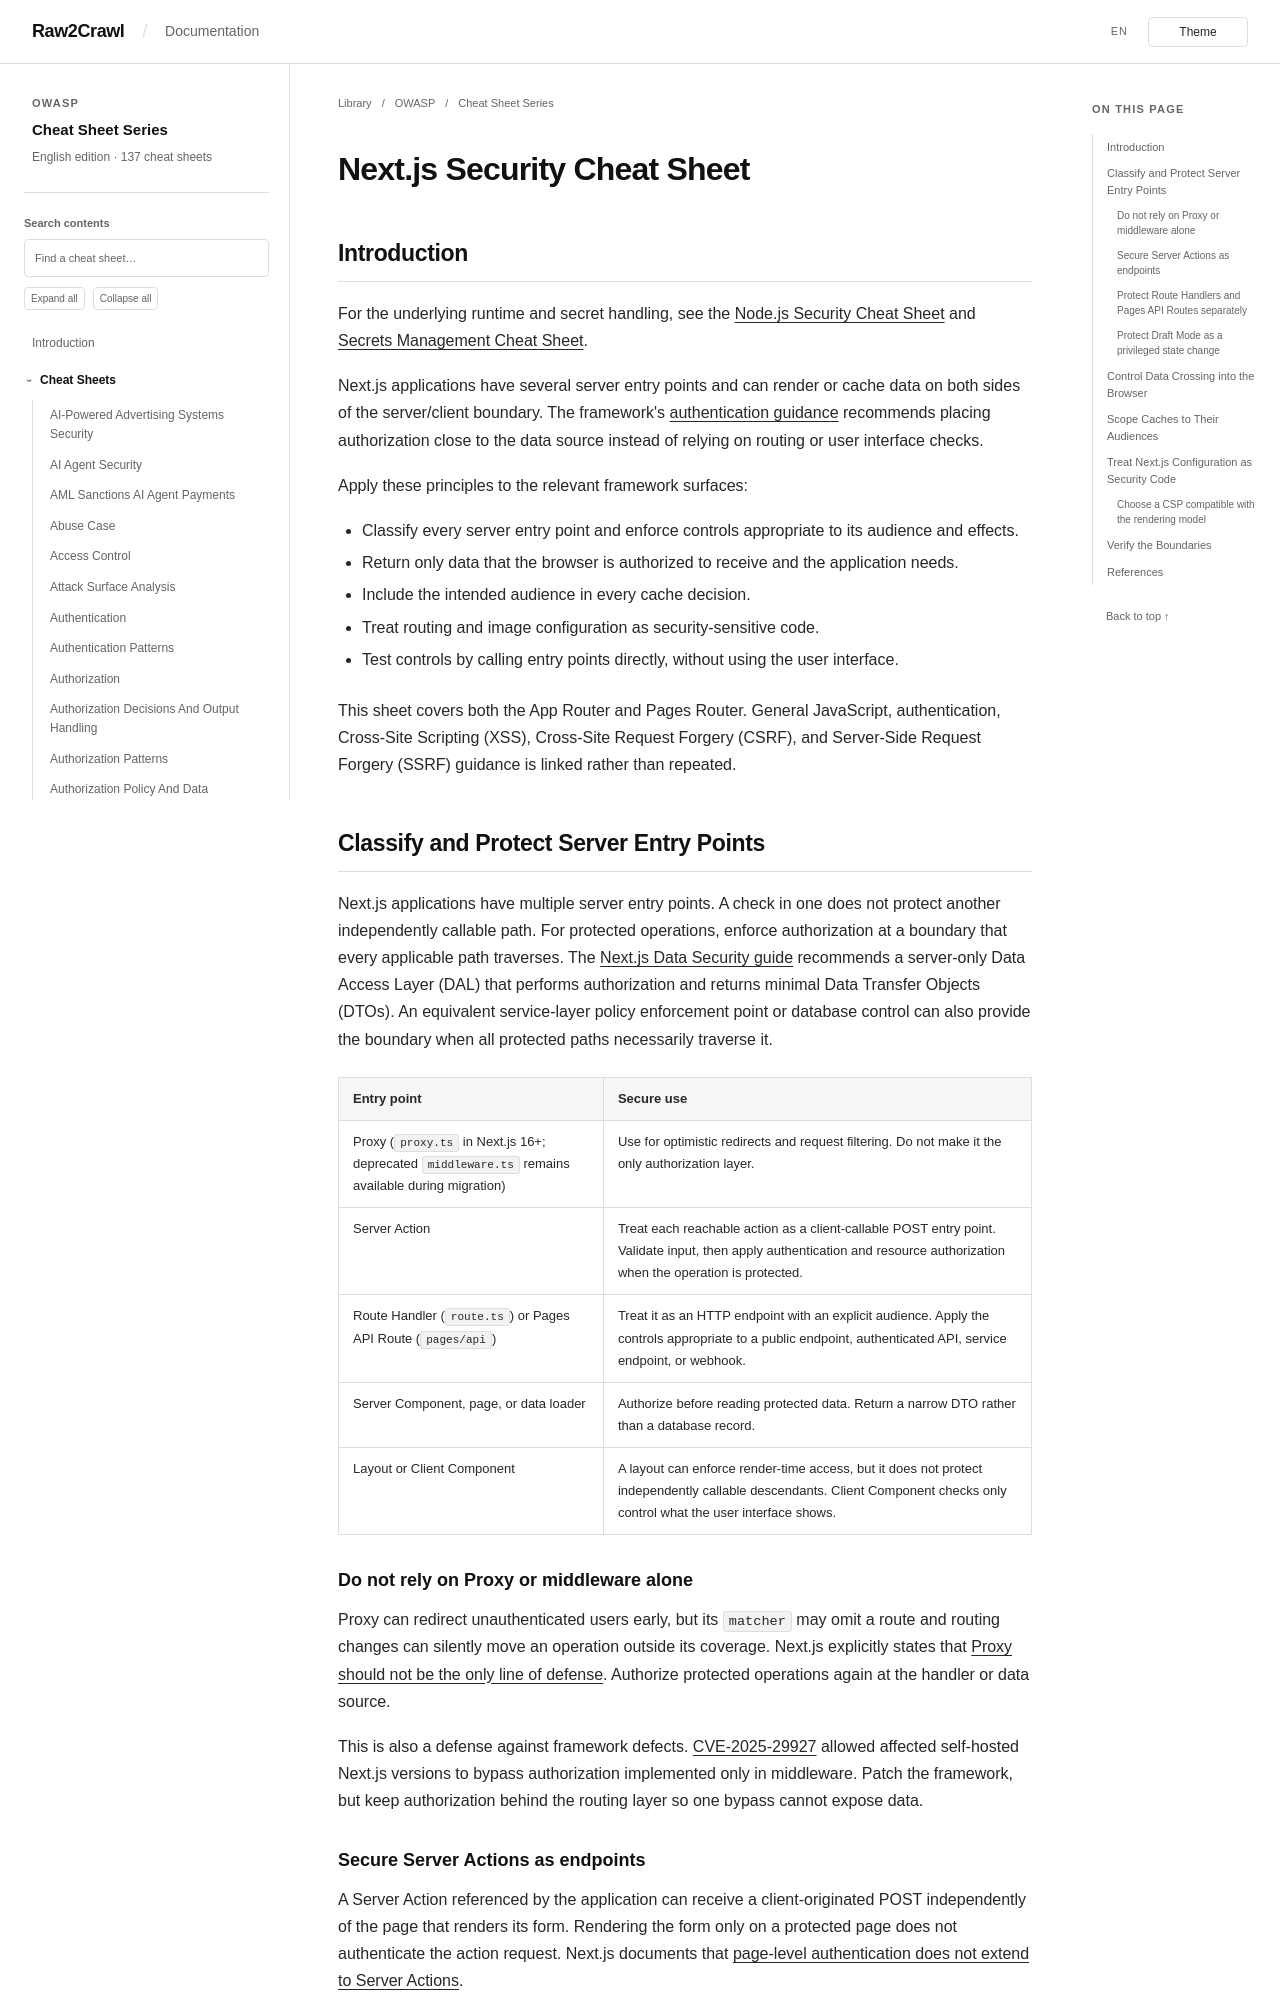

repository: Raw2Crawl/Raw2Crawl.github.io · page: en/OWASP/CheatSheetSeries/cheatsheets/Nextjs_Security_Cheat_Sheet.html · generator: mkdocs

# Next.js Security Cheat Sheet

## Introduction

For the underlying runtime and secret handling, see the [Node.js Security Cheat Sheet](Nodejs_Security_Cheat_Sheet.md) and [Secrets Management Cheat Sheet](Secrets_Management_Cheat_Sheet.md).

Next.js applications have several server entry points and can render or cache data on both sides of the server/client boundary. The framework's [authentication guidance](https://nextjs.org/docs/app/guides/authentication) recommends placing authorization close to the data source instead of relying on routing or user interface checks.

Apply these principles to the relevant framework surfaces:

- Classify every server entry point and enforce controls appropriate to its audience and effects.
- Return only data that the browser is authorized to receive and the application needs.
- Include the intended audience in every cache decision.
- Treat routing and image configuration as security-sensitive code.
- Test controls by calling entry points directly, without using the user interface.

This sheet covers both the App Router and Pages Router. General JavaScript, authentication, Cross-Site Scripting (XSS), Cross-Site Request Forgery (CSRF), and Server-Side Request Forgery (SSRF) guidance is linked rather than repeated.

## Classify and Protect Server Entry Points

Next.js applications have multiple server entry points. A check in one does not protect another independently callable path. For protected operations, enforce authorization at a boundary that every applicable path traverses. The [Next.js Data Security guide](https://nextjs.org/docs/app/guides/data-security#data-access-layer) recommends a server-only Data Access Layer (DAL) that performs authorization and returns minimal Data Transfer Objects (DTOs). An equivalent service-layer policy enforcement point or database control can also provide the boundary when all protected paths necessarily traverse it.

| Entry point | Secure use |
|-------------|------------|
| Proxy (`proxy.ts` in Next.js 16+; deprecated `middleware.ts` remains available during migration) | Use for optimistic redirects and request filtering. Do not make it the only authorization layer. |
| Server Action | Treat each reachable action as a client-callable POST entry point. Validate input, then apply authentication and resource authorization when the operation is protected. |
| Route Handler (`route.ts`) or Pages API Route (`pages/api`) | Treat it as an HTTP endpoint with an explicit audience. Apply the controls appropriate to a public endpoint, authenticated API, service endpoint, or webhook. |
| Server Component, page, or data loader | Authorize before reading protected data. Return a narrow DTO rather than a database record. |
| Layout or Client Component | A layout can enforce render-time access, but it does not protect independently callable descendants. Client Component checks only control what the user interface shows. |

### Do not rely on Proxy or middleware alone

Proxy can redirect unauthenticated users early, but its `matcher` may omit a route and routing changes can silently move an operation outside its coverage. Next.js explicitly states that [Proxy should not be the only line of defense](https://nextjs.org/docs/app/guides/authentication#optimistic-checks-with-proxy-optional). Authorize protected operations again at the handler or data source.

This is also a defense against framework defects. [CVE-2025-29927](https://github.com/vercel/next.js/security/advisories/GHSA-f82v-jwr5-mffw) allowed affected self-hosted Next.js versions to bypass authorization implemented only in middleware. Patch the framework, but keep authorization behind the routing layer so one bypass cannot expose data.
